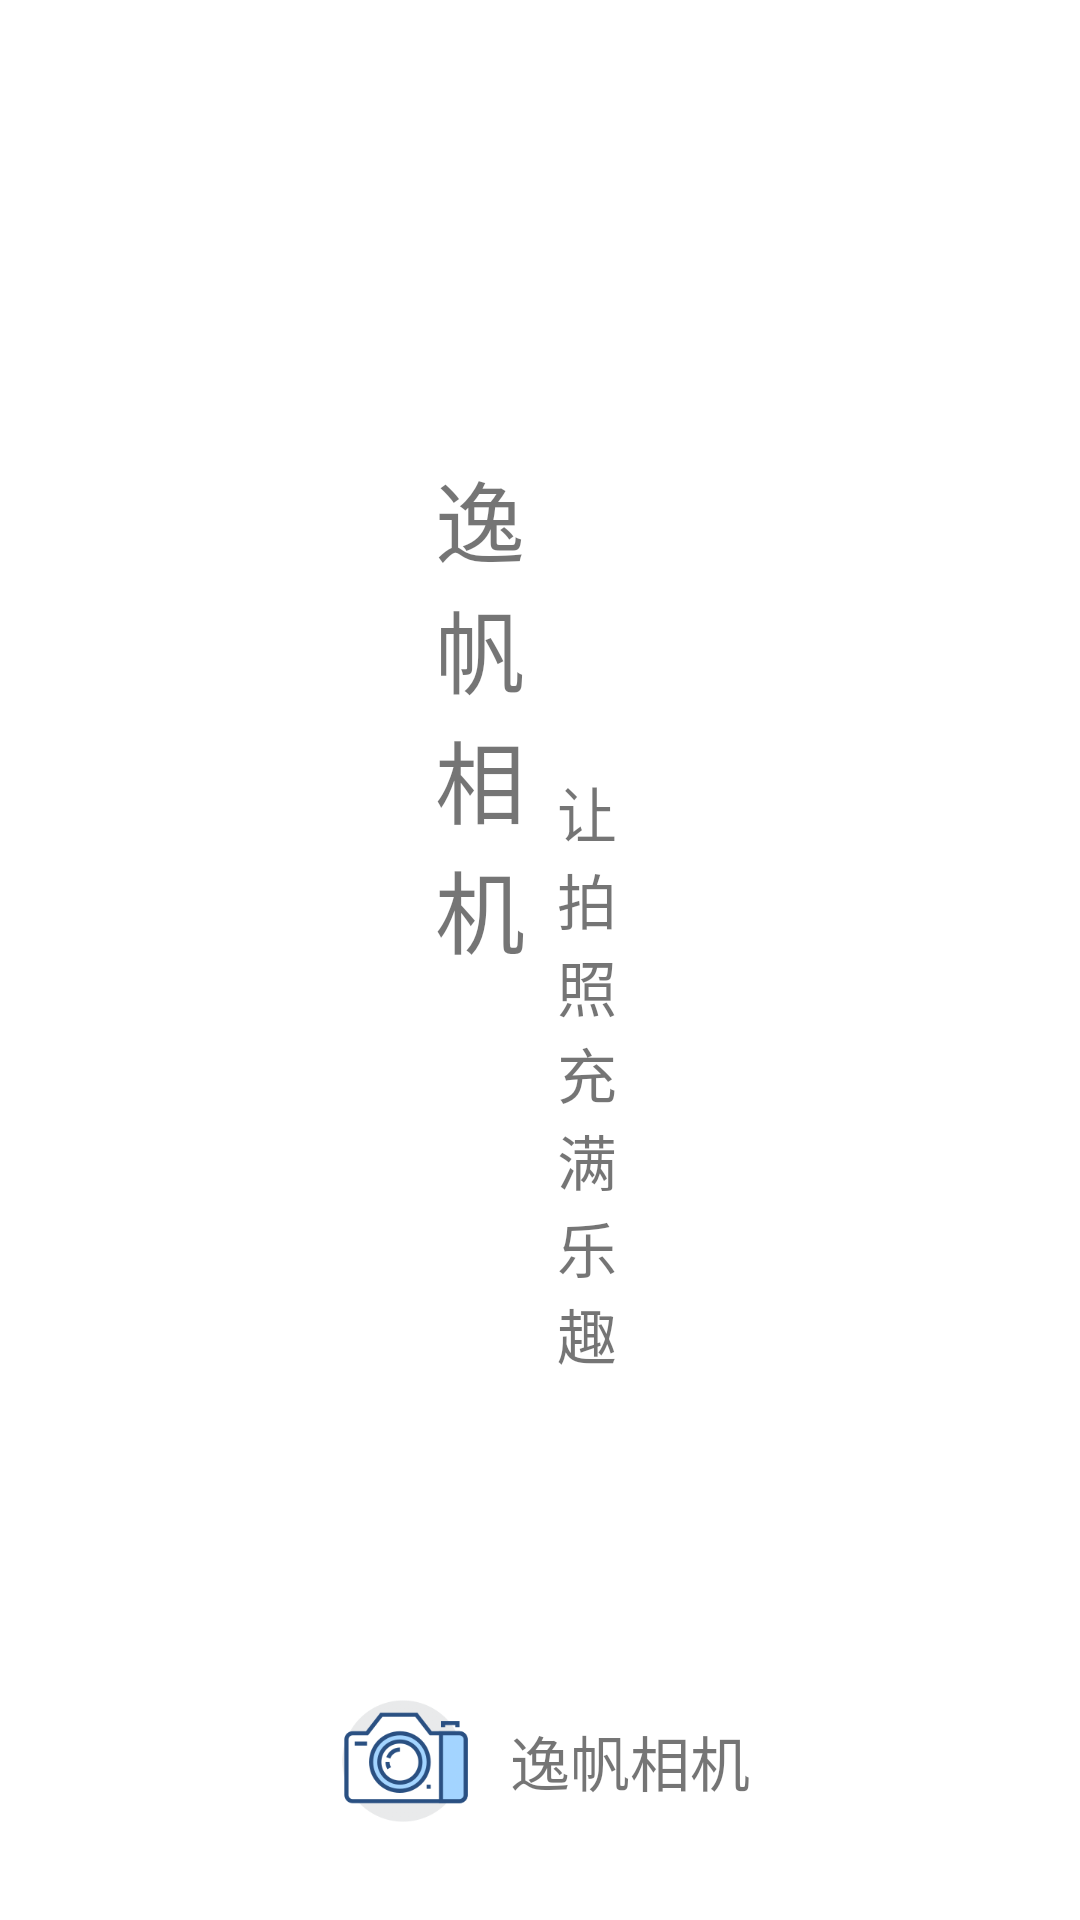

The Android layout XML behind this screen, and the referenced resources:
<!-- AndroidManifest.xml: application theme AppTheme -->
<!-- res/layout/activity_splash_layout.xml -->
<?xml version="1.0" encoding="utf-8"?>
<android.support.constraint.ConstraintLayout     xmlns:android="http://schemas.android.com/apk/res/android"
    android:layout_width="match_parent"
    android:layout_height="match_parent"
    xmlns:app="http://schemas.android.com/apk/res-auto"
    xmlns:tools="http://schemas.android.com/tools"
    android:id="@+id/container_splash">
    <TextView
        android:id="@+id/appname_txt"
        android:layout_width="wrap_content"
        android:layout_height="wrap_content"
        android:layout_marginRight="35dp"
        android:layout_marginBottom="165dp"
        android:ems="1"
        android:text="@string/app_name"
        android:textSize="30dp"
        app:layout_constraintBottom_toBottomOf="parent"
        app:layout_constraintLeft_toLeftOf="parent"
        app:layout_constraintRight_toRightOf="parent"
        app:layout_constraintTop_toTopOf="parent" />

    <TextView
        android:id="@+id/slogan_txt"
        android:layout_width="wrap_content"
        android:layout_height="wrap_content"
        android:layout_marginLeft="35dp"
        android:layout_marginTop="75dp"
        android:ems="1"
        android:text="@string/app_slogan"
        android:textSize="20dp"
        app:layout_constraintBottom_toBottomOf="parent"
        app:layout_constraintLeft_toLeftOf="parent"
        app:layout_constraintRight_toRightOf="parent"
        app:layout_constraintTop_toTopOf="parent" />

    <LinearLayout
        android:layout_width="match_parent"
        android:layout_height="wrap_content"
        android:layout_marginBottom="28dp"
        android:gravity="center"
        app:layout_constraintBottom_toBottomOf="parent"
        app:layout_constraintLeft_toLeftOf="parent"
        app:layout_constraintRight_toRightOf="parent">

        <ImageView
            android:layout_width="50dp"
            android:layout_height="50dp"
            android:layout_gravity="center"
            android:src="@drawable/xiangji" />

        <TextView
            android:id="@+id/bottom_appname_txt"
            android:layout_width="wrap_content"
            android:layout_height="wrap_content"
            android:layout_gravity="center"
            android:layout_marginLeft="10dp"
            android:text="@string/app_name"
            android:textSize="20dp" />
    </LinearLayout>

</android.support.constraint.ConstraintLayout>
<!-- resources referenced by this layout -->
<resources>
  <!-- drawable xiangji: png bitmap (drawable, 18012 bytes) -->
  <string name="app_name">逸帆相机</string>
  <string name="app_slogan">让拍照充满乐趣</string>
  <style name="AppTheme" parent="Theme.AppCompat.Light.NoActionBar">
          
          <item name="colorPrimary">@color/colorAppTheme</item>
          
          <item name="colorPrimaryDark">@color/colorAppTheme</item>
          <item name="colorAccent">@color/colorAccent</item>
          <item name="android:windowBackground">@color/colorAppTheme</item>
      </style>
  <!-- not gathered from this repository: default colours our renderer supplied (Android Studio template values) -->
  <color name="colorAccent">#FF03DAC5</color>
</resources>
